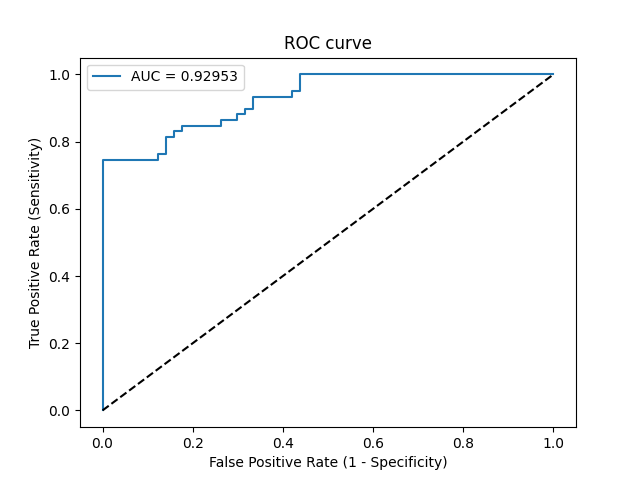

Data behind this chart, as committed beside it:
Threshold, Sensitivity, Specificity, NPV, PPV
inf, 0.0, 1.0, 0.4914, 0
1, 0.01695, 1.0, 0.4957, 1.0
0.767, 0.7458, 1.0, 0.7917, 1.0
0.5843, 0.7458, 0.8772, 0.7692, 0.8627
0.5597, 0.7627, 0.8772, 0.7812, 0.8654
0.5581, 0.7627, 0.8596, 0.7778, 0.8491
0.5302, 0.8136, 0.8596, 0.8167, 0.8571
0.5064, 0.8136, 0.8421, 0.8136, 0.8421
0.4831, 0.8305, 0.8421, 0.8276, 0.8448
0.4827, 0.8305, 0.8246, 0.8246, 0.8305
0.4673, 0.8475, 0.8246, 0.8393, 0.8333
0.3965, 0.8475, 0.7368, 0.8235, 0.7692
0.3934, 0.8644, 0.7368, 0.84, 0.7727
0.3864, 0.8644, 0.7018, 0.8333, 0.75
0.3689, 0.8814, 0.7018, 0.8511, 0.7536
0.3489, 0.8814, 0.6842, 0.8478, 0.7429
0.3462, 0.8983, 0.6842, 0.8667, 0.7465
0.266, 0.8983, 0.6667, 0.8636, 0.7361
0.1996, 0.9322, 0.6667, 0.9048, 0.7432
0.1574, 0.9322, 0.5789, 0.8919, 0.6962
0.1477, 0.9492, 0.5789, 0.9167, 0.7
0.1428, 0.9492, 0.5614, 0.9143, 0.6914
0.1308, 1.0, 0.5614, 1.0, 0.7024
0.00415, 1.0, 0.0, 0, 0.5086
